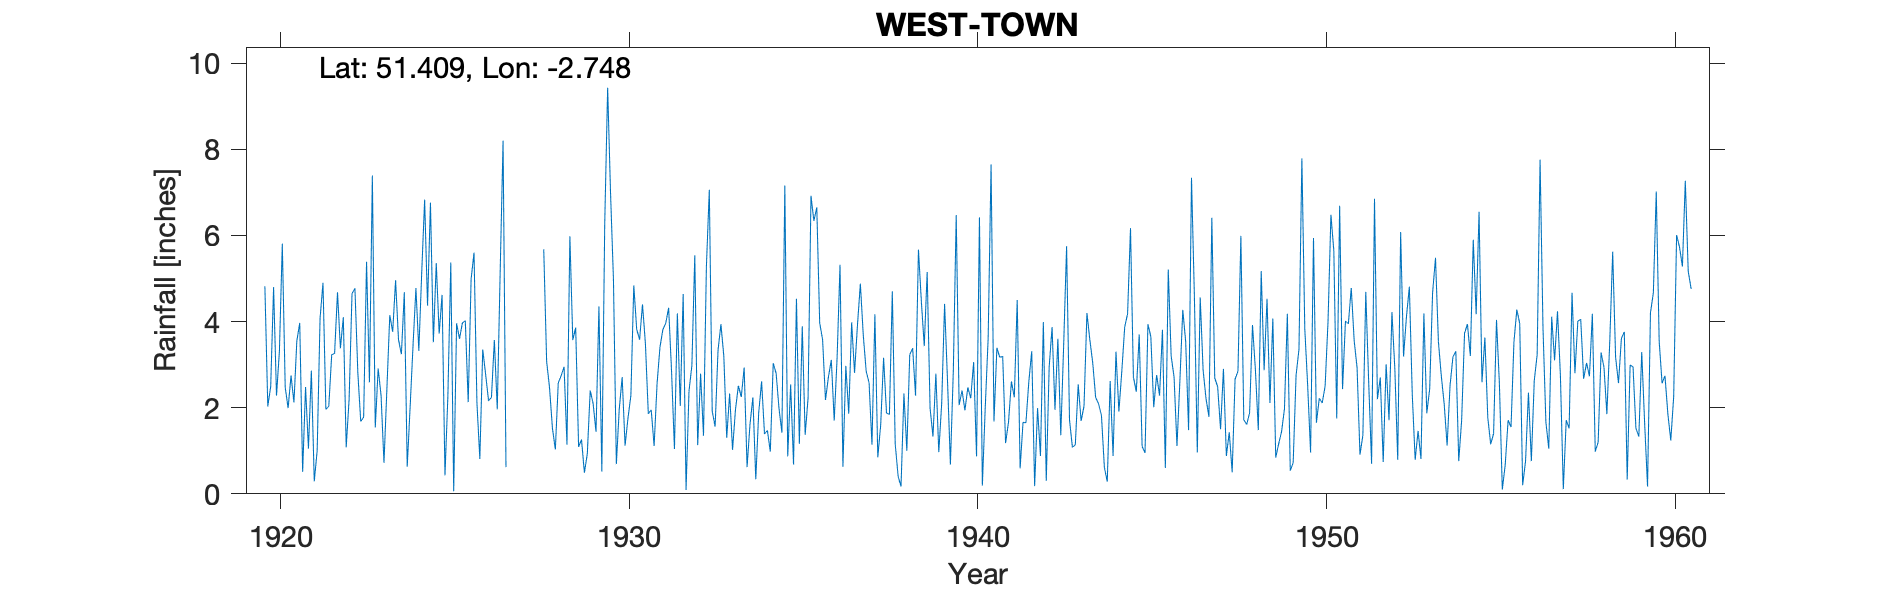

The data file committed next to this chart (first rows):
WEST-TOWN, , , , , , , , , , , , , , , , , , , , , , , 
Grid ref, ST481680, Long, -2.748, Lat, 51.41, Elevation, 80, ft, , , , , , , , , , , , , , , 
Station no, 2044, , , , , , , , , , , , , , , , , , , , , , 
, 1900, 1901, 1902, 1903, 1904, 1905, 1906, 1907, 1908, 1909, 1910, 1911, 1912, 1913, 1914, 1915, 1916, 1917, 1918, 1919, 1920, 1921, 1922
January, , , , , , , , , , , , , , , , , , , , , 4.82, 3.97, 3.26
February, , , , , , , , , , , , , , , , , , , , , 2.03, 0.51, 4.68
March, , , , , , , , , , , , , , , , , , , , , 2.49, 2.48, 3.38
April, , , , , , , , , , , , , , , , , , , , , 4.8, 1.05, 4.1
May, , , , , , , , , , , , , , , , , , , , , 2.28, 2.86, 1.08
June, , , , , , , , , , , , , , , , , , , , , 3.31, 0.29, 2.2
July, , , , , , , , , , , , , , , , , , , , , 5.81, 1, 4.65
August, , , , , , , , , , , , , , , , , , , , , 2.47, 4.08, 4.77
September, , , , , , , , , , , , , , , , , , , , , 1.99, 4.9, 2.81
October, , , , , , , , , , , , , , , , , , , , , 2.75, 1.96, 1.68
November, , , , , , , , , , , , , , , , , , , , , 2.12, 2.03, 1.78
December, , , , , , , , , , , , , , , , , , , , , 3.55, 3.23, 5.39
Total, 38.65, 26.23, 28.31, 45.11, 32.11, 26.76, 33.96, 36.26, 27.67, 38.01, 44.67, 31.67, 46.62, 33.37, 39.29, 36.9, 45.97, 36.62, 42.32, 38.2, 38.42, 28.36, 39.78
1916-1918 Totals entered at concat stage, , , , , , , , , , , , , , , , , , , , , , , 
1927 estimated, , , , , , , , , , , , , , , , , , , , , , , 
1956 May IDR, , , , , , , , , , , , , , , , , , , , , , , 
